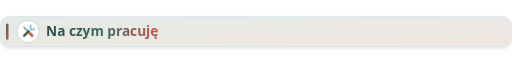
t = 0.00 s
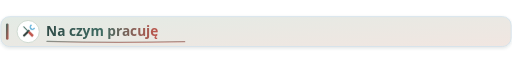
t = 0.70 s
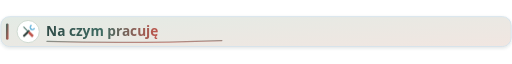
t = 1.20 s
t = 1.90 s: frame unchanged from t = 1.20 s, image omitted
t = 2.60 s: frame unchanged from t = 1.20 s, image omitted
t = 3.30 s: frame unchanged from t = 1.20 s, image omitted

The animated SVG that drew these frames (rendered in a browser with its animation timeline set to each time). Animation: 2 CSS @keyframes rules; one cycle of 4.00 s, repeats indefinitely.

<svg xmlns="http://www.w3.org/2000/svg" viewBox="0 0 1200 84" width="1200" height="84"><!-- naglowek praca v68 --><defs><linearGradient id="g" x1="0" y1="0" x2="1" y2="1"><stop offset="0" stop-color="#3f6b62"/><stop offset="1" stop-color="#c0574e"/></linearGradient><linearGradient id="tg" x1="0" y1="0" x2="1" y2="0"><stop offset="0" stop-color="#2f4a46"/><stop offset=".5" stop-color="#3f6b62"/><stop offset="1" stop-color="#c0574e"/></linearGradient><linearGradient id="bg" x1="0" y1="0" x2="1" y2="1"><stop offset="0" stop-color="#e3ebe5"/><stop offset="1" stop-color="#f1e6e1"/></linearGradient><filter id="sh" x="-5%" y="-20%" width="110%" height="150%"><feDropShadow dx="0" dy="3" stdDeviation="4" flood-color="#2f3e3a" flood-opacity=".14"/></filter></defs>
<style>.ul{stroke-dasharray:420;animation:ul 4s ease-out infinite}@keyframes ul{0%{stroke-dashoffset:420}30%,100%{stroke-dashoffset:0}}.ic{animation:ic 4s ease-in-out infinite}@keyframes ic{0%,100%{transform:translateY(0)}10%{transform:translateY(-4px)}20%{transform:translateY(0)}}@media (prefers-reduced-motion:reduce){*{animation:none!important}}</style>
<rect x="2" y="6" width="1196" height="70" rx="20" fill="url(#bg)" stroke="#d3e2ec" stroke-width="2" filter="url(#sh)"/>
<rect x="14" y="22" width="6" height="38" rx="3" fill="url(#g)"/>
<circle cx="66" cy="41" r="26" fill="#ffffff" stroke="#c9d6cc" stroke-width="2"/><g class="ic"><g transform="translate(66 41)"><g transform="rotate(45)"><rect x="-2.5" y="-4" width="5" height="20" rx="2" fill="#2f3e3a"/><path d="M-7 -16 Q-7 -8 0 -7 Q7 -8 7 -16 L3.5 -16 L3.5 -11 L-3.5 -11 L-3.5 -16 Z" fill="#5aaed8"/></g><g transform="rotate(-45)"><rect x="-3" y="1" width="6" height="15" rx="2" fill="#c0574e"/><rect x="-1.2" y="-16" width="2.4" height="18" rx="1" fill="#3f6b62"/></g></g></g>
<text x="108" y="52" font-size="32" font-weight="800" fill="url(#tg)" font-family="Segoe UI,Helvetica,Arial,sans-serif">Na czym pracuję</text>
<path class="ul" d="M110 64 Q300 70 520 62" fill="none" stroke="url(#g)" stroke-width="3" stroke-linecap="round" opacity=".7"/></svg>
